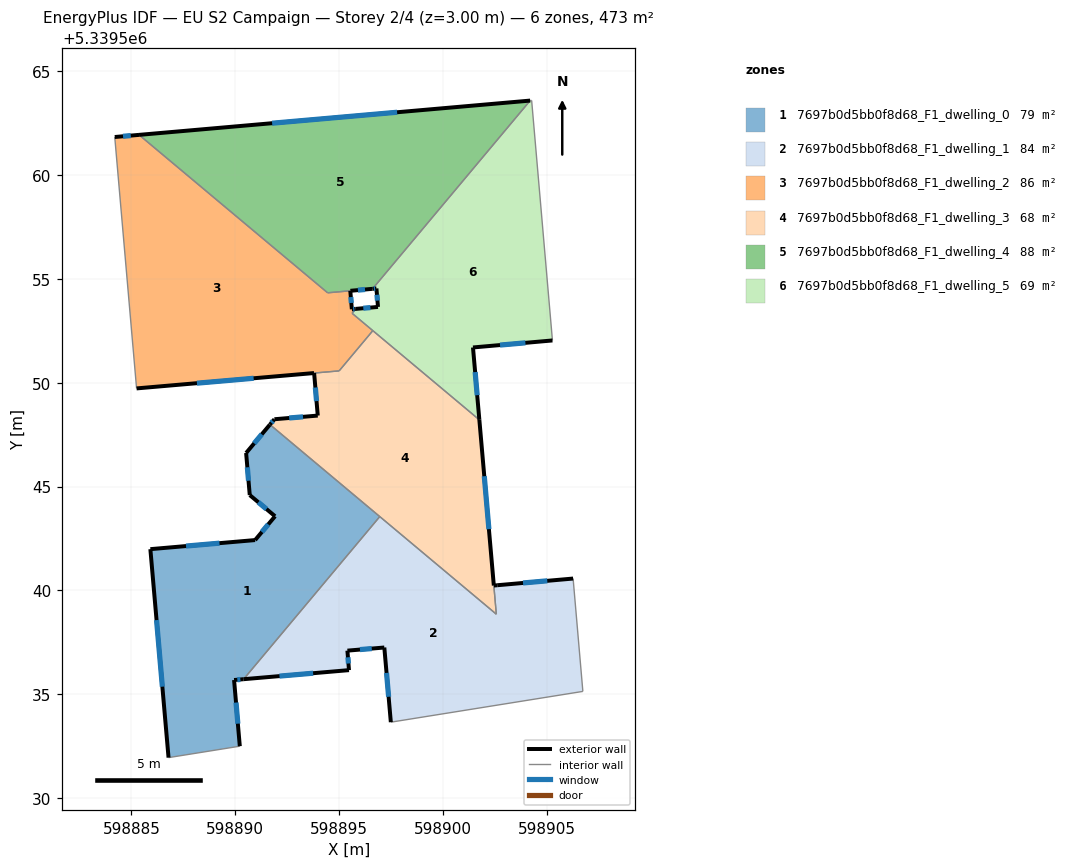
=== STOREY PLAN SPEC (per zone: floor XY polygon, exterior-wall plan segments, windows/doors) ===
zone 1: 7697b0d5bb0f8d68_F1_dwelling_0  (78.9 m²)
  floor: (598896.95, 5339543.56) (598890.40, 5339535.73) (598889.94, 5339535.69) (598890.21, 5339532.50) (598886.78, 5339531.96) (598885.91, 5339541.99) (598890.95, 5339542.43) (598891.91, 5339543.57) (598890.69, 5339544.59) (598890.52, 5339546.62) (598891.66, 5339547.98)
  exterior wall: (598891.66, 5339547.98) – (598890.52, 5339546.62)  [1.8 m]
    window: (598891.27, 5339547.52) – (598890.91, 5339547.08)  [0.5 m²]
  exterior wall: (598889.94, 5339535.69) – (598890.40, 5339535.73)  [0.5 m]
    window: (598890.09, 5339535.70) – (598890.24, 5339535.72)  [0.1 m²]
  exterior wall: (598890.21, 5339532.50) – (598889.94, 5339535.69)  [3.2 m]
    window: (598890.12, 5339533.59) – (598890.03, 5339534.61)  [1.0 m²]
  exterior wall: (598885.91, 5339541.99) – (598886.78, 5339531.96)  [10.1 m]
    window: (598886.21, 5339538.58) – (598886.49, 5339535.37)  [3.1 m²]
  exterior wall: (598890.95, 5339542.43) – (598885.91, 5339541.99)  [5.1 m]
    window: (598889.24, 5339542.28) – (598887.62, 5339542.14)  [1.6 m²]
  exterior wall: (598891.91, 5339543.57) – (598890.95, 5339542.43)  [1.5 m]
    window: (598891.58, 5339543.18) – (598891.28, 5339542.82)  [0.5 m²]
  exterior wall: (598890.69, 5339544.59) – (598891.91, 5339543.57)  [1.6 m]
    window: (598891.11, 5339544.25) – (598891.50, 5339543.92)  [0.5 m²]
  exterior wall: (598890.52, 5339546.62) – (598890.69, 5339544.59)  [2.0 m]
    window: (598890.58, 5339545.93) – (598890.63, 5339545.28)  [0.6 m²]
  interior walls: 3
zone 2: 7697b0d5bb0f8d68_F1_dwelling_1  (83.5 m²)
  floor: (598906.26, 5339540.57) (598906.27, 5339540.36) (598906.73, 5339535.14) (598897.48, 5339533.66) (598897.17, 5339537.25) (598895.39, 5339537.10) (598895.47, 5339536.17) (598890.40, 5339535.73) (598896.95, 5339543.56) (598902.56, 5339538.86) (598902.44, 5339540.24)
  exterior wall: (598897.17, 5339537.25) – (598897.48, 5339533.66)  [3.6 m]
    window: (598897.28, 5339536.03) – (598897.38, 5339534.88)  [1.1 m²]
  exterior wall: (598895.39, 5339537.10) – (598897.17, 5339537.25)  [1.8 m]
    window: (598896.00, 5339537.16) – (598896.57, 5339537.20)  [0.5 m²]
  exterior wall: (598895.47, 5339536.17) – (598895.39, 5339537.10)  [0.9 m]
    window: (598895.44, 5339536.49) – (598895.42, 5339536.78)  [0.3 m²]
  exterior wall: (598890.40, 5339535.73) – (598895.47, 5339536.17)  [5.1 m]
    window: (598892.12, 5339535.88) – (598893.74, 5339536.02)  [1.6 m²]
  exterior wall: (598902.60, 5339540.25) – (598902.44, 5339540.24)  [0.2 m]
  exterior wall: (598906.26, 5339540.57) – (598902.60, 5339540.25)  [3.7 m]
    window: (598905.01, 5339540.46) – (598903.85, 5339540.36)  [1.1 m²]
  interior walls: 6
zone 3: 7697b0d5bb0f8d68_F1_dwelling_2  (85.7 m²)
  floor: (598895.53, 5339554.42) (598895.61, 5339553.54) (598895.79, 5339553.55) (598895.62, 5339553.34) (598896.62, 5339552.51) (598894.99, 5339550.57) (598885.24, 5339549.73) (598884.19, 5339561.83) (598885.36, 5339561.93) (598894.44, 5339554.33)
  exterior wall: (598885.24, 5339549.73) – (598893.79, 5339550.46)  [8.6 m]
    window: (598888.15, 5339549.98) – (598890.88, 5339550.21)  [2.6 m²]
  exterior wall: (598885.36, 5339561.93) – (598884.19, 5339561.83)  [1.2 m]
    window: (598884.97, 5339561.89) – (598884.59, 5339561.86)  [0.4 m²]
  exterior wall: (598895.61, 5339553.54) – (598895.53, 5339554.42)  [0.9 m]
    window: (598895.58, 5339553.84) – (598895.56, 5339554.12)  [0.3 m²]
  exterior wall: (598895.79, 5339553.55) – (598895.61, 5339553.54)  [0.2 m]
    window: (598895.73, 5339553.55) – (598895.67, 5339553.54)  [0.1 m²]
  interior walls: 7
zone 4: 7697b0d5bb0f8d68_F1_dwelling_3  (67.6 m²)
  floor: (598901.74, 5339548.21) (598902.56, 5339538.86) (598891.66, 5339547.99) (598891.88, 5339548.24) (598893.97, 5339548.42) (598893.79, 5339550.46) (598894.99, 5339550.57) (598896.62, 5339552.51)
  exterior wall: (598891.88, 5339548.24) – (598891.66, 5339547.99)  [0.3 m]
    window: (598891.81, 5339548.15) – (598891.74, 5339548.07)  [0.1 m²]
  exterior wall: (598893.97, 5339548.42) – (598891.88, 5339548.24)  [2.1 m]
    window: (598893.26, 5339548.36) – (598892.59, 5339548.30)  [0.6 m²]
  exterior wall: (598893.79, 5339550.46) – (598893.97, 5339548.42)  [2.1 m]
    window: (598893.85, 5339549.77) – (598893.91, 5339549.11)  [0.6 m²]
  exterior wall: (598902.44, 5339540.24) – (598901.74, 5339548.21)  [8.0 m]
    window: (598902.20, 5339542.95) – (598901.98, 5339545.50)  [2.5 m²]
  interior walls: 6
zone 5: 7697b0d5bb0f8d68_F1_dwelling_4  (88.1 m²)
  floor: (598904.19, 5339563.58) (598896.60, 5339554.52) (598894.44, 5339554.33) (598885.36, 5339561.93)
  exterior wall: (598904.19, 5339563.58) – (598885.36, 5339561.93)  [18.9 m]
    window: (598897.79, 5339563.02) – (598891.77, 5339562.49)  [5.8 m²]
  exterior wall: (598895.54, 5339554.42) – (598896.60, 5339554.52)  [1.1 m]
    window: (598895.90, 5339554.46) – (598896.24, 5339554.49)  [0.3 m²]
  interior walls: 3
zone 6: 7697b0d5bb0f8d68_F1_dwelling_5  (68.8 m²)
  floor: (598904.26, 5339563.58) (598905.26, 5339552.03) (598901.44, 5339551.70) (598901.74, 5339548.21) (598895.62, 5339553.34) (598895.79, 5339553.55) (598896.86, 5339553.65) (598896.79, 5339554.54) (598896.60, 5339554.52) (598904.19, 5339563.58)
  exterior wall: (598896.86, 5339553.65) – (598895.79, 5339553.55)  [1.1 m]
    window: (598896.50, 5339553.62) – (598896.16, 5339553.59)  [0.3 m²]
  exterior wall: (598896.79, 5339554.54) – (598896.86, 5339553.65)  [0.9 m]
    window: (598896.82, 5339554.23) – (598896.84, 5339553.95)  [0.3 m²]
  exterior wall: (598896.60, 5339554.52) – (598896.79, 5339554.54)  [0.2 m]
    window: (598896.67, 5339554.52) – (598896.73, 5339554.53)  [0.1 m²]
  exterior wall: (598901.44, 5339551.70) – (598905.26, 5339552.03)  [3.8 m]
    window: (598902.74, 5339551.81) – (598903.96, 5339551.92)  [1.2 m²]
  exterior wall: (598901.74, 5339548.21) – (598901.44, 5339551.70)  [3.5 m]
    window: (598901.64, 5339549.40) – (598901.54, 5339550.51)  [1.1 m²]
  interior walls: 6

=== DERIVED (storey summary) ===
Building: EU S2 Campaign
Storey: 2 of 4  (floor level z = 3.00 m)
Storey gross floor area: 472.6 m²
Zones on this storey: 6
  - 7697b0d5bb0f8d68_F1_dwelling_0: floor 78.9 m²; exterior wall 25.7 m (77.1 m²); 8 window(s) 7.9 m²; WWR 10.2%
  - 7697b0d5bb0f8d68_F1_dwelling_1: floor 83.5 m²; exterior wall 15.2 m (45.7 m²); 5 window(s) 4.6 m²; WWR 10.1%
  - 7697b0d5bb0f8d68_F1_dwelling_2: floor 85.7 m²; exterior wall 10.8 m (32.5 m²); 4 window(s) 3.3 m²; WWR 10.2%
  - 7697b0d5bb0f8d68_F1_dwelling_3: floor 67.6 m²; exterior wall 12.5 m (37.5 m²); 4 window(s) 3.8 m²; WWR 10.2%
  - 7697b0d5bb0f8d68_F1_dwelling_4: floor 88.1 m²; exterior wall 20.0 m (59.9 m²); 2 window(s) 6.1 m²; WWR 10.2%
  - 7697b0d5bb0f8d68_F1_dwelling_5: floor 68.8 m²; exterior wall 9.5 m (28.5 m²); 5 window(s) 2.9 m²; WWR 10.2%
Zone adjacency (shared interzone walls):
  - 7697b0d5bb0f8d68_F1_dwelling_0 ↔ 7697b0d5bb0f8d68_F1_dwelling_1
  - 7697b0d5bb0f8d68_F1_dwelling_0 ↔ 7697b0d5bb0f8d68_F1_dwelling_3
  - 7697b0d5bb0f8d68_F1_dwelling_1 ↔ 7697b0d5bb0f8d68_F1_dwelling_3
  - 7697b0d5bb0f8d68_F1_dwelling_2 ↔ 7697b0d5bb0f8d68_F1_dwelling_3
  - 7697b0d5bb0f8d68_F1_dwelling_2 ↔ 7697b0d5bb0f8d68_F1_dwelling_4
  - 7697b0d5bb0f8d68_F1_dwelling_2 ↔ 7697b0d5bb0f8d68_F1_dwelling_5
  - 7697b0d5bb0f8d68_F1_dwelling_3 ↔ 7697b0d5bb0f8d68_F1_dwelling_5
  - 7697b0d5bb0f8d68_F1_dwelling_4 ↔ 7697b0d5bb0f8d68_F1_dwelling_5